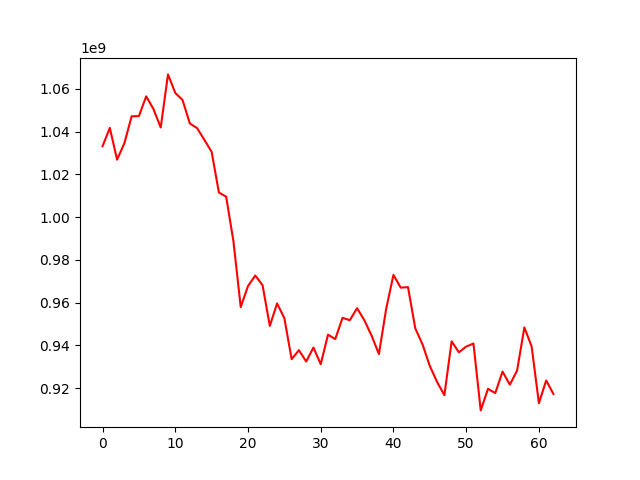

Data behind this chart, as committed beside it:
, 0
0, 1033197898
1, 1041793632
2, 1026926511
3, 1034598851
4, 1047225248
5, 1047312241
6, 1056545362
7, 1050626807
8, 1041976771
9, 1066831013
10, 1058152078
11, 1054853517
12, 1043867685
13, 1041668754
14, 1036209231
15, 1030567948
16, 1011524520
17, 1009571954
18, 988643183
19, 957919554
20, 967744584
21, 972673303
22, 968156790
23, 949070857
24, 959622536
25, 952706704
26, 933500017
27, 937721442
28, 932420711
29, 938948013
30, 931125691
31, 944968767
32, 942916921
33, 952872048
34, 951743946
35, 957390549
36, 951724335
37, 944463641
38, 935915826
39, 957085618
40, 972956318
41, 966991625
42, 967243077
43, 947963364
44, 940398148
45, 930312498
46, 922854788
47, 916637206
48, 941858373
49, 936718932
50, 939402324
51, 940834001
52, 909528097
53, 919625538
54, 917623725
55, 927711480
56, 921565275
57, 928169440
58, 948401095
59, 939437899
... 3 more rows
